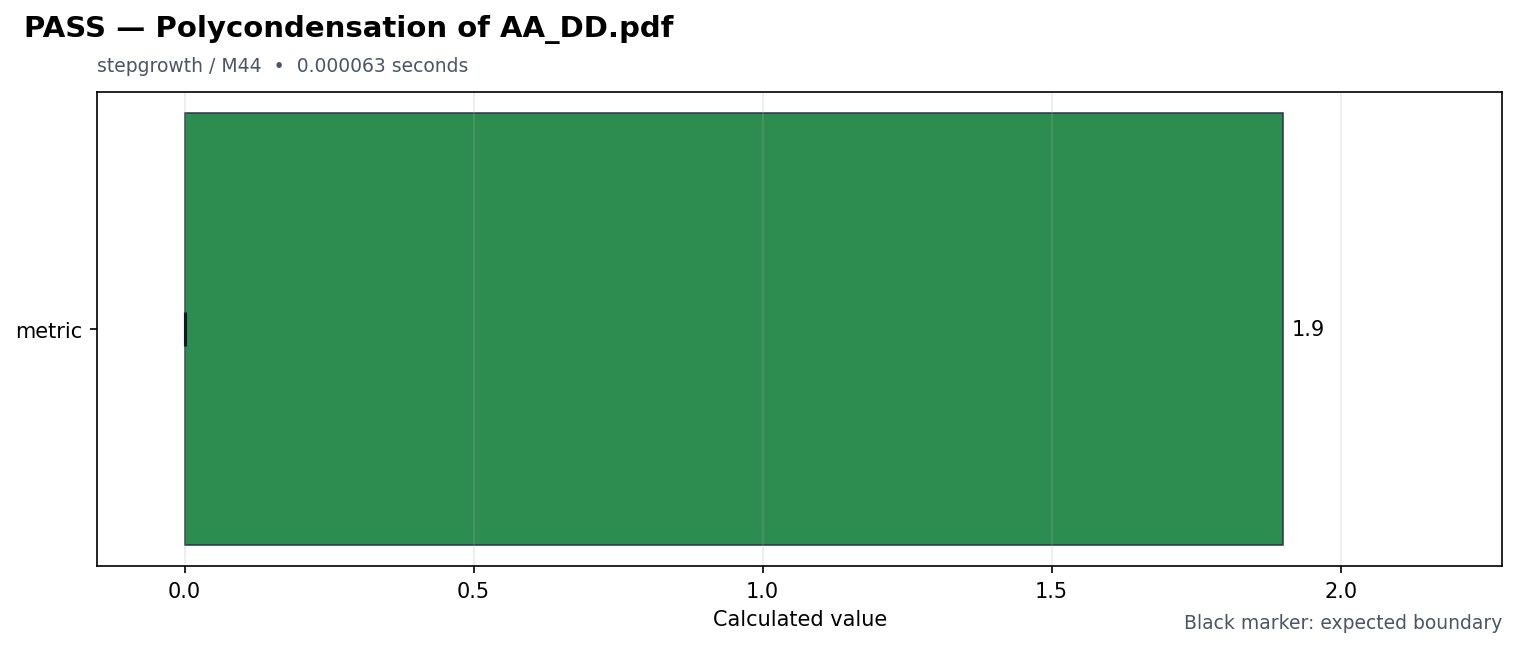

Values plotted in this chart, from the file beside it:
id, source_pdf, title, feature, milestone, status, duration_seconds, metrics, expected, reason, requires, speed
polycondensation_of_aa_dd, Polycondensation of AA_DD.pdf, Polycondensation of AA_DD, stepgrowth, M44, PASS, 6.3e-05, {"metric": 1.9}, {"metric": {"maximum": null, "minimum": …, , [], fast
